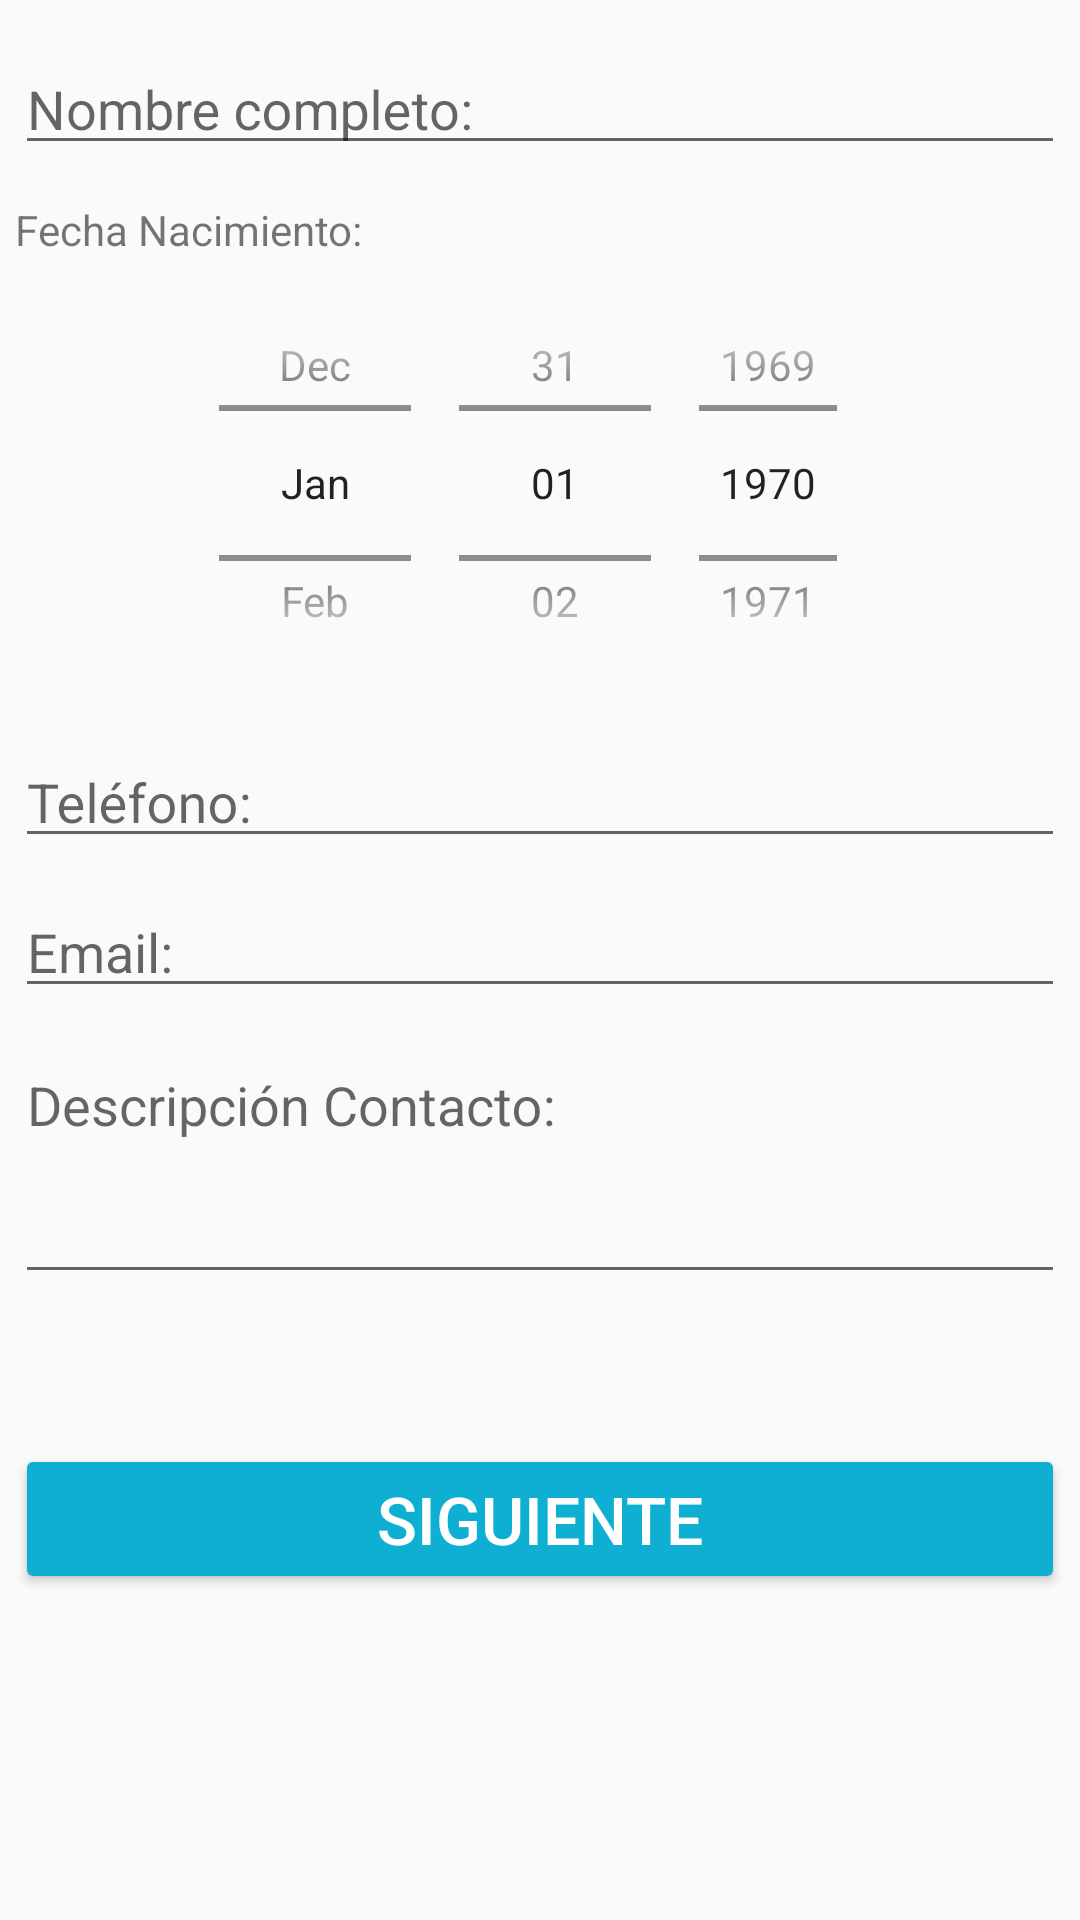

The Android layout XML behind this screen, and the referenced resources:
<!-- AndroidManifest.xml: application theme AppTheme -->
<!-- res/layout/activity_main.xml -->
<?xml version="1.0" encoding="utf-8"?>
<LinearLayout xmlns:android="http://schemas.android.com/apk/res/android"
    xmlns:tools="http://schemas.android.com/tools"
    android:layout_width="match_parent"
    android:layout_height="match_parent"
    android:paddingBottom="@dimen/activity_vertical_margin"
    android:paddingLeft="@dimen/activity_horizontal_margin"
    android:paddingRight="@dimen/activity_horizontal_margin"
    android:paddingTop="@dimen/activity_vertical_margin"
    android:orientation="vertical"
    tools:context="co.siacademica.datoscontacto.MainActivity">

        <android.support.design.widget.TextInputLayout
            android:id="@+id/layoutTextInputNombre"
            android:layout_width="match_parent"
            android:layout_height="@dimen/height_layoutTextInput"
            android:layout_marginBottom="@dimen/Layout_NombreCompleto_MarginBottom">

            <android.support.design.widget.TextInputEditText
                android:id="@+id/textInputNombre"
                android:layout_width="match_parent"
                android:layout_height="wrap_content"
                android:hint="@string/campo_nombre_completo"/>

        </android.support.design.widget.TextInputLayout>

    <TextView
        android:id="@+id/textLabelFecha"
        android:layout_width="match_parent"
        android:layout_height="wrap_content"
        android:layout_gravity="center"
        android:orientation="vertical"
        android:text="@string/campo_fecha_nacimiento" />

    <LinearLayout
           android:layout_width="wrap_content"
           android:layout_height="wrap_content"
           android:layout_gravity="center"
           android:orientation="vertical"
           >

           <DatePicker
               android:id="@+id/datePicker"
               android:layout_width="@dimen/datePicker_FechaNacimiento_width"
               android:layout_height="@dimen/datePicker_FechaNacimiento_height"
               android:datePickerMode="spinner"
               android:calendarViewShown="false" tools:targetApi="29">
           </DatePicker>

       </LinearLayout>

        <android.support.design.widget.TextInputLayout
            android:id="@+id/layoutTextInputTelefono"
            android:layout_width="match_parent"
            android:layout_height="@dimen/height_layoutTextInput">

            <android.support.design.widget.TextInputEditText
                android:layout_width="match_parent"
                android:layout_height="wrap_content"
                android:hint="@string/campo_telefono"
                android:id="@+id/textInputTelefono"/>

        </android.support.design.widget.TextInputLayout>

        <android.support.design.widget.TextInputLayout
            android:id="@+id/layoutTextInputEmail"
            android:layout_width="match_parent"
            android:layout_height="@dimen/height_layoutTextInput">

            <android.support.design.widget.TextInputEditText
                android:layout_width="match_parent"
                android:layout_height="wrap_content"
                android:hint="@string/campo_email"
                android:id="@+id/textInputEmail"/>

        </android.support.design.widget.TextInputLayout>

        <android.support.design.widget.TextInputLayout
            android:id="@+id/layoutTextInputDescripcion"
            android:layout_width="match_parent"
            android:layout_height="wrap_content"
            android:paddingBottom="@dimen/Texto_DescripcionContacto_PaddingBottom">

            <android.support.design.widget.TextInputEditText
                android:layout_width="match_parent"
                android:layout_height="wrap_content"
                android:hint="@string/campo_descripcion_contacto"
                android:id="@+id/textInputDescripcion"
                android:paddingBottom="@dimen/Texto_DescripcionContacto_PaddingBottom"
                />

        </android.support.design.widget.TextInputLayout>

        <Button
            android:layout_width="match_parent"
            android:layout_height="@dimen/btnSiguiente_height"
            android:text="@string/btn_siguiente"
            android:id="@+id/buttonSiguiente"
            android:theme="@style/botones"
            />

</LinearLayout>
<!-- resources referenced by this layout -->
<resources>
  <dimen name="Layout_NombreCompleto_MarginBottom">12dp</dimen>
  <dimen name="Texto_DescripcionContacto_PaddingBottom">50dp</dimen>
  <dimen name="activity_horizontal_margin">5dp</dimen>
  <dimen name="activity_vertical_margin">5dp</dimen>
  <dimen name="btnSiguiente_height">50dp</dimen>
  <dimen name="datePicker_FechaNacimiento_height">150dp</dimen>
  <dimen name="datePicker_FechaNacimiento_width">230dp</dimen>
  <dimen name="height_layoutTextInput">50dp</dimen>
  <string name="btn_siguiente">SIGUIENTE</string>
  <string name="campo_descripcion_contacto">Descripción Contacto: </string>
  <string name="campo_email">Email: </string>
  <string name="campo_fecha_nacimiento">Fecha Nacimiento: </string>
  <string name="campo_nombre_completo">Nombre completo: </string>
  <string name="campo_telefono">Teléfono: </string>
  <style name="botones" parent="Theme.AppCompat.Light">
          <item name="colorButtonNormal">@color/colorAccent</item>
          <item name="colorControlHighlight">@color/colorBotones</item>
          <item name="android:textColor">@color/colorBotones</item>
          <item name="android:textSize">@dimen/TextoBoton</item>
      </style>
  <style name="AppTheme" parent="Theme.AppCompat.Light.DarkActionBar">
          
          <item name="colorPrimary">@color/colorPrimary</item>
          <item name="colorPrimaryDark">@color/colorPrimaryDark</item>
          <item name="colorAccent">@color/colorAccent</item>
      </style>
  <color name="colorAccent">#0EAFD2</color>
  <color name="colorBotones">#FFFFFF</color>
  <dimen name="TextoBoton">22dp</dimen>
  <color name="colorPrimary">#7EC65C</color>
  <color name="colorPrimaryDark">#BEF4A2</color>
</resources>
